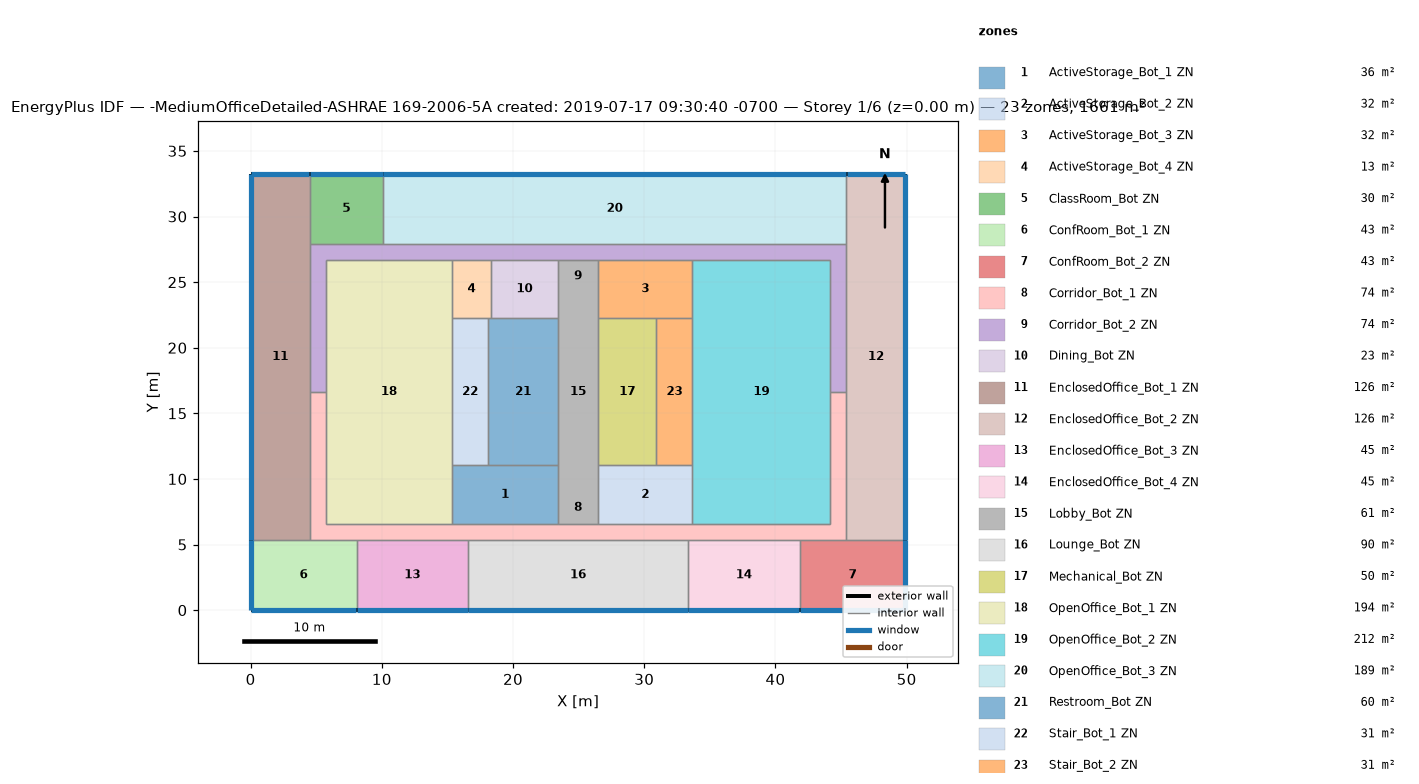
=== STOREY PLAN SPEC (per zone: floor XY polygon, exterior-wall plan segments, windows/doors) ===
zone 1: ActiveStorage_Bot_1 ZN  (36.2 m²)
  floor: (23.43, 11.04) (23.43, 6.56) (15.35, 6.56) (15.35, 11.04)
  interior walls: 5
zone 2: ActiveStorage_Bot_2 ZN  (32.2 m²)
  floor: (33.67, 11.04) (33.67, 6.56) (26.48, 6.56) (26.48, 11.04)
  interior walls: 5
zone 3: ActiveStorage_Bot_3 ZN  (32.2 m²)
  floor: (33.67, 26.71) (33.67, 22.23) (26.48, 22.23) (26.48, 26.71)
  interior walls: 5
zone 4: ActiveStorage_Bot_4 ZN  (13.2 m²)
  floor: (18.31, 26.71) (18.31, 22.23) (15.35, 22.23) (15.35, 26.71)
  interior walls: 5
zone 5: ClassRoom_Bot ZN  (29.8 m²)
  floor: (10.08, 33.27) (10.08, 27.93) (4.50, 27.93) (4.50, 33.27)
  exterior wall: (10.08, 33.27) – (4.50, 33.27)  [5.6 m]
    window: (10.06, 33.27) – (4.53, 33.27)  [7.3 m²]
  interior walls: 3
zone 6: ConfRoom_Bot_1 ZN  (43.1 m²)
  floor: (8.07, 5.34) (8.07, -0.00) (0.00, -0.00) (0.00, 5.34)
  exterior wall: (0.00, -0.00) – (8.07, -0.00)  [8.1 m]
    window: (0.03, -0.00) – (8.04, -0.00)  [10.6 m²]
  exterior wall: (0.00, 5.34) – (0.00, -0.00)  [5.3 m]
    window: (0.00, 5.32) – (0.00, 0.03)  [7.0 m²]
  interior walls: 3
zone 7: ConfRoom_Bot_2 ZN  (43.1 m²)
  floor: (49.91, 5.34) (49.91, -0.00) (41.84, -0.00) (41.84, 5.34)
  exterior wall: (41.84, -0.00) – (49.91, -0.00)  [8.1 m]
    window: (41.87, -0.00) – (49.89, -0.00)  [10.6 m²]
  exterior wall: (49.91, -0.00) – (49.91, 5.34)  [5.3 m]
    window: (49.91, 0.03) – (49.91, 5.32)  [7.0 m²]
  interior walls: 3
zone 8: Corridor_Bot_1 ZN  (74.4 m²)
  floor: (45.41, 16.64) (45.41, 5.34) (4.50, 5.34) (4.50, 16.64) (5.72, 16.64) (5.72, 6.56) (44.19, 6.56) (44.19, 16.64)
  interior walls: 16
zone 9: Corridor_Bot_2 ZN  (74.4 m²)
  floor: (45.41, 27.93) (45.41, 16.64) (44.19, 16.64) (44.19, 26.71) (5.72, 26.71) (5.72, 16.64) (4.50, 16.64) (4.50, 27.93)
  interior walls: 14
zone 10: Dining_Bot ZN  (22.9 m²)
  floor: (23.43, 26.71) (23.43, 22.23) (18.31, 22.23) (18.31, 26.71)
  interior walls: 4
zone 11: EnclosedOffice_Bot_1 ZN  (125.8 m²)
  floor: (4.50, 33.27) (4.50, 5.34) (0.00, 5.34) (0.00, 33.27)
  exterior wall: (4.50, 33.27) – (0.00, 33.27)  [4.5 m]
    window: (4.48, 33.27) – (0.03, 33.27)  [5.9 m²]
  exterior wall: (0.00, 33.27) – (0.00, 5.34)  [27.9 m]
    window: (0.00, 33.25) – (0.00, 5.37)  [36.5 m²]
  interior walls: 4
zone 12: EnclosedOffice_Bot_2 ZN  (125.8 m²)
  floor: (49.91, 33.27) (49.91, 5.34) (45.41, 5.34) (45.41, 33.27)
  exterior wall: (49.91, 33.27) – (45.41, 33.27)  [4.5 m]
    window: (49.89, 33.27) – (45.43, 33.27)  [5.9 m²]
  exterior wall: (49.91, 5.34) – (49.91, 33.27)  [27.9 m]
    window: (49.91, 5.37) – (49.91, 33.25)  [36.5 m²]
  interior walls: 4
zone 13: EnclosedOffice_Bot_3 ZN  (45.4 m²)
  floor: (16.57, 5.34) (16.57, -0.00) (8.07, -0.00) (8.07, 5.34)
  exterior wall: (8.07, -0.00) – (16.57, -0.00)  [8.5 m]
    window: (8.09, -0.00) – (16.55, -0.00)  [11.1 m²]
  interior walls: 3
zone 14: EnclosedOffice_Bot_4 ZN  (45.4 m²)
  floor: (41.84, 5.34) (41.84, -0.00) (33.34, -0.00) (33.34, 5.34)
  exterior wall: (33.34, -0.00) – (41.84, -0.00)  [8.5 m]
    window: (33.36, -0.00) – (41.82, -0.00)  [11.1 m²]
  interior walls: 3
zone 15: Lobby_Bot ZN  (61.4 m²)
  floor: (26.48, 26.71) (26.48, 6.56) (23.43, 6.56) (23.43, 26.71)
  interior walls: 8
zone 16: Lounge_Bot ZN  (89.6 m²)
  floor: (33.34, 5.34) (33.34, -0.00) (16.57, -0.00) (16.57, 5.34)
  exterior wall: (16.57, -0.00) – (33.34, -0.00)  [16.8 m]
    window: (16.60, -0.00) – (33.31, -0.00)  [21.9 m²]
  interior walls: 3
zone 17: Mechanical_Bot ZN  (49.8 m²)
  floor: (30.93, 22.23) (30.93, 11.04) (26.48, 11.04) (26.48, 22.23)
  interior walls: 4
zone 18: OpenOffice_Bot_1 ZN  (194.1 m²)
  floor: (15.35, 26.71) (15.35, 6.56) (5.72, 6.56) (5.72, 26.71)
  interior walls: 7
zone 19: OpenOffice_Bot_2 ZN  (211.9 m²)
  floor: (44.19, 26.71) (44.19, 6.56) (33.67, 6.56) (33.67, 26.71)
  interior walls: 7
zone 20: OpenOffice_Bot_3 ZN  (188.6 m²)
  floor: (45.41, 33.27) (45.41, 27.93) (10.08, 27.93) (10.08, 33.27)
  exterior wall: (45.41, 33.27) – (10.08, 33.27)  [35.3 m]
    window: (45.38, 33.27) – (10.11, 33.27)  [46.2 m²]
  interior walls: 3
zone 21: Restroom_Bot ZN  (59.7 m²)
  floor: (23.43, 22.23) (23.43, 11.04) (18.10, 11.04) (18.10, 22.23)
  interior walls: 5
zone 22: Stair_Bot_1 ZN  (30.7 m²)
  floor: (18.10, 22.23) (18.10, 11.04) (15.35, 11.04) (15.35, 22.23)
  interior walls: 4
zone 23: Stair_Bot_2 ZN  (30.7 m²)
  floor: (33.67, 22.23) (33.67, 11.04) (30.93, 11.04) (30.93, 22.23)
  interior walls: 4

=== DERIVED (storey summary) ===
Building: -MediumOfficeDetailed-ASHRAE 169-2006-5A created: 2019-07-17 09:30:40 -0700
Storey: 1 of 6  (floor level z = 0.00 m)
Storey gross floor area: 1660.7 m²
Zones on this storey: 23
  - ActiveStorage_Bot_1 ZN: floor 36.2 m²
  - ActiveStorage_Bot_2 ZN: floor 32.2 m²
  - ActiveStorage_Bot_3 ZN: floor 32.2 m²
  - ActiveStorage_Bot_4 ZN: floor 13.2 m²
  - ClassRoom_Bot ZN: floor 29.8 m²; exterior wall 5.6 m (15.3 m²); 1 window(s) 7.3 m²; WWR 47.7%
  - ConfRoom_Bot_1 ZN: floor 43.1 m²; exterior wall 13.4 m (36.8 m²); 2 window(s) 17.5 m²; WWR 47.7%
  - ConfRoom_Bot_2 ZN: floor 43.1 m²; exterior wall 13.4 m (36.8 m²); 2 window(s) 17.5 m²; WWR 47.7%
  - Corridor_Bot_1 ZN: floor 74.4 m²
  - Corridor_Bot_2 ZN: floor 74.4 m²
  - Dining_Bot ZN: floor 22.9 m²
  - EnclosedOffice_Bot_1 ZN: floor 125.8 m²; exterior wall 32.4 m (89.0 m²); 2 window(s) 42.4 m²; WWR 47.7%
  - EnclosedOffice_Bot_2 ZN: floor 125.8 m²; exterior wall 32.4 m (89.0 m²); 2 window(s) 42.4 m²; WWR 47.7%
  - EnclosedOffice_Bot_3 ZN: floor 45.4 m²; exterior wall 8.5 m (23.3 m²); 1 window(s) 11.1 m²; WWR 47.7%
  - EnclosedOffice_Bot_4 ZN: floor 45.4 m²; exterior wall 8.5 m (23.3 m²); 1 window(s) 11.1 m²; WWR 47.7%
  - Lobby_Bot ZN: floor 61.4 m²
  - Lounge_Bot ZN: floor 89.6 m²; exterior wall 16.8 m (46.0 m²); 1 window(s) 21.9 m²; WWR 47.7%
  - Mechanical_Bot ZN: floor 49.8 m²
  - OpenOffice_Bot_1 ZN: floor 194.1 m²
  - OpenOffice_Bot_2 ZN: floor 211.9 m²
  - OpenOffice_Bot_3 ZN: floor 188.6 m²; exterior wall 35.3 m (96.9 m²); 1 window(s) 46.2 m²; WWR 47.7%
  - Restroom_Bot ZN: floor 59.7 m²
  - Stair_Bot_1 ZN: floor 30.7 m²
  - Stair_Bot_2 ZN: floor 30.7 m²
Zone adjacency (shared interzone walls):
  - ActiveStorage_Bot_1 ZN ↔ Corridor_Bot_1 ZN
  - ActiveStorage_Bot_1 ZN ↔ Lobby_Bot ZN
  - ActiveStorage_Bot_1 ZN ↔ OpenOffice_Bot_1 ZN
  - ActiveStorage_Bot_1 ZN ↔ Restroom_Bot ZN
  - ActiveStorage_Bot_1 ZN ↔ Stair_Bot_1 ZN
  - ActiveStorage_Bot_2 ZN ↔ Corridor_Bot_1 ZN
  - ActiveStorage_Bot_2 ZN ↔ Lobby_Bot ZN
  - ActiveStorage_Bot_2 ZN ↔ Mechanical_Bot ZN
  - ActiveStorage_Bot_2 ZN ↔ OpenOffice_Bot_2 ZN
  - ActiveStorage_Bot_2 ZN ↔ Stair_Bot_2 ZN
  - ActiveStorage_Bot_3 ZN ↔ Corridor_Bot_2 ZN
  - ActiveStorage_Bot_3 ZN ↔ Lobby_Bot ZN
  - ActiveStorage_Bot_3 ZN ↔ Mechanical_Bot ZN
  - ActiveStorage_Bot_3 ZN ↔ OpenOffice_Bot_2 ZN
  - ActiveStorage_Bot_3 ZN ↔ Stair_Bot_2 ZN
  - ActiveStorage_Bot_4 ZN ↔ Corridor_Bot_2 ZN
  - ActiveStorage_Bot_4 ZN ↔ Dining_Bot ZN
  - ActiveStorage_Bot_4 ZN ↔ OpenOffice_Bot_1 ZN
  - ActiveStorage_Bot_4 ZN ↔ Restroom_Bot ZN
  - ActiveStorage_Bot_4 ZN ↔ Stair_Bot_1 ZN
  - ClassRoom_Bot ZN ↔ Corridor_Bot_2 ZN
  - ClassRoom_Bot ZN ↔ EnclosedOffice_Bot_1 ZN
  - ClassRoom_Bot ZN ↔ OpenOffice_Bot_3 ZN
  - ConfRoom_Bot_1 ZN ↔ Corridor_Bot_1 ZN
  - ConfRoom_Bot_1 ZN ↔ EnclosedOffice_Bot_1 ZN
  - ConfRoom_Bot_1 ZN ↔ EnclosedOffice_Bot_3 ZN
  - ConfRoom_Bot_2 ZN ↔ Corridor_Bot_1 ZN
  - ConfRoom_Bot_2 ZN ↔ EnclosedOffice_Bot_2 ZN
  - ConfRoom_Bot_2 ZN ↔ EnclosedOffice_Bot_4 ZN
  - Corridor_Bot_1 ZN ↔ Corridor_Bot_2 ZN
  - Corridor_Bot_1 ZN ↔ EnclosedOffice_Bot_1 ZN
  - Corridor_Bot_1 ZN ↔ EnclosedOffice_Bot_2 ZN
  - Corridor_Bot_1 ZN ↔ EnclosedOffice_Bot_3 ZN
  - Corridor_Bot_1 ZN ↔ EnclosedOffice_Bot_4 ZN
  - Corridor_Bot_1 ZN ↔ Lobby_Bot ZN
  - Corridor_Bot_1 ZN ↔ Lounge_Bot ZN
  - Corridor_Bot_1 ZN ↔ OpenOffice_Bot_1 ZN
  - Corridor_Bot_1 ZN ↔ OpenOffice_Bot_2 ZN
  - Corridor_Bot_2 ZN ↔ Dining_Bot ZN
  - Corridor_Bot_2 ZN ↔ EnclosedOffice_Bot_1 ZN
  - Corridor_Bot_2 ZN ↔ EnclosedOffice_Bot_2 ZN
  - Corridor_Bot_2 ZN ↔ Lobby_Bot ZN
  - Corridor_Bot_2 ZN ↔ OpenOffice_Bot_1 ZN
  - Corridor_Bot_2 ZN ↔ OpenOffice_Bot_2 ZN
  - Corridor_Bot_2 ZN ↔ OpenOffice_Bot_3 ZN
  - Dining_Bot ZN ↔ Lobby_Bot ZN
  - Dining_Bot ZN ↔ Restroom_Bot ZN
  - EnclosedOffice_Bot_2 ZN ↔ OpenOffice_Bot_3 ZN
  - EnclosedOffice_Bot_3 ZN ↔ Lounge_Bot ZN
  - EnclosedOffice_Bot_4 ZN ↔ Lounge_Bot ZN
  - Lobby_Bot ZN ↔ Mechanical_Bot ZN
  - Lobby_Bot ZN ↔ Restroom_Bot ZN
  - Mechanical_Bot ZN ↔ Stair_Bot_2 ZN
  - OpenOffice_Bot_1 ZN ↔ Stair_Bot_1 ZN
  - OpenOffice_Bot_2 ZN ↔ Stair_Bot_2 ZN
  - Restroom_Bot ZN ↔ Stair_Bot_1 ZN